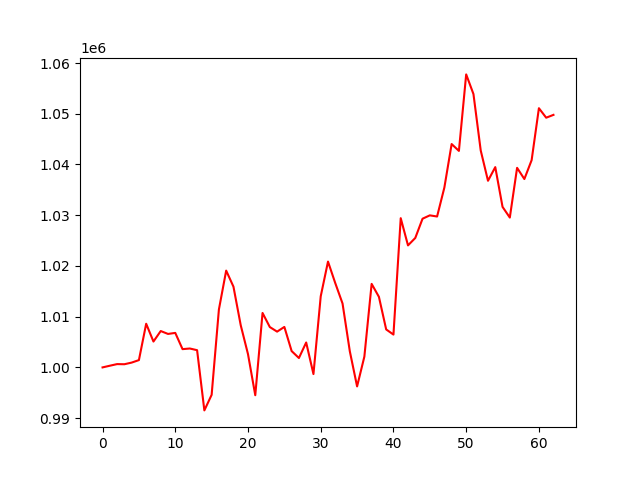

The table this chart was drawn from, first rows:
account_value, date, daily_return
1000000, 2023-04-04, 
1000330, 2023-04-05, 0.0003303
1000651, 2023-04-06, 0.0003207
1000624, 2023-04-10, -2.733980872515751e-05
1000946, 2023-04-11, 0.0003223
1001439, 2023-04-12, 0.0004922
1008605, 2023-04-13, 0.007155
1005097, 2023-04-14, -0.003477
1007169, 2023-04-17, 0.002061
1006597, 2023-04-18, -0.0005679
1006801, 2023-04-19, 0.0002031
1003600, 2023-04-20, -0.003179
1003725, 2023-04-21, 0.0001244
1003394, 2023-04-24, -0.0003303
991525, 2023-04-25, -0.01183
994592, 2023-04-26, 0.003093
1011426, 2023-04-27, 0.01693
1019079, 2023-04-28, 0.007567
1015915, 2023-05-01, -0.003105
1008310, 2023-05-02, -0.007485
1002608, 2023-05-03, -0.005655
994516, 2023-05-04, -0.008071
1010731, 2023-05-05, 0.0163
1007955, 2023-05-08, -0.002746
1007051, 2023-05-09, -0.0008975
1007978, 2023-05-10, 0.0009212
1003219, 2023-05-11, -0.004722
1001851, 2023-05-12, -0.001364
1004910, 2023-05-15, 0.003054
998689, 2023-05-16, -0.006191
1014018, 2023-05-17, 0.01535
1020858, 2023-05-18, 0.006745
1016609, 2023-05-19, -0.004162
1012592, 2023-05-22, -0.003951
1003177, 2023-05-23, -0.009298
996252, 2023-05-24, -0.006904
1002124, 2023-05-25, 0.005894
1016464, 2023-05-26, 0.01431
1013914, 2023-05-30, -0.002509
1007483, 2023-05-31, -0.006342
1006470, 2023-06-01, -0.001006
1029412, 2023-06-02, 0.02279
1024050, 2023-06-05, -0.005209
1025512, 2023-06-06, 0.001428
1029309, 2023-06-07, 0.003703
1029970, 2023-06-08, 0.000642
1029743, 2023-06-09, -0.0002205
1035447, 2023-06-12, 0.00554
1044028, 2023-06-13, 0.008287
1042675, 2023-06-14, -0.001296
1057756, 2023-06-15, 0.01446
1053881, 2023-06-16, -0.003663
1042754, 2023-06-20, -0.01056
1036789, 2023-06-21, -0.00572
1039479, 2023-06-22, 0.002595
1031640, 2023-06-23, -0.007542
1029534, 2023-06-26, -0.002041
1039336, 2023-06-27, 0.009521
1037130, 2023-06-28, -0.002123
1040856, 2023-06-29, 0.003593
... 3 more rows
